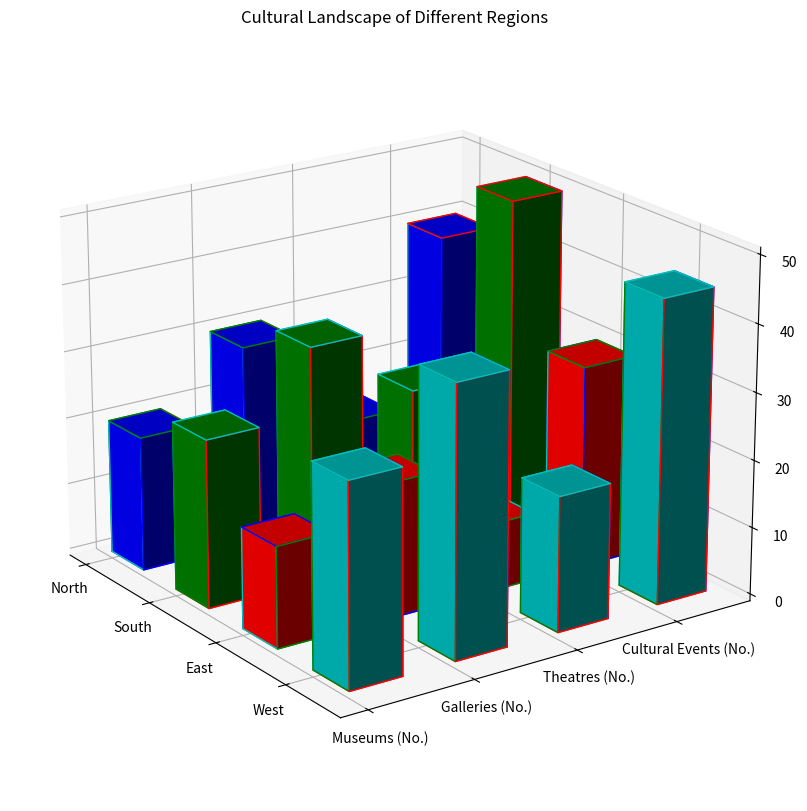

The matplotlib source for this figure: (Note: this script raises an exception after producing the figure.)

import matplotlib.pyplot as plt
import numpy as np

y_values = ["Museums (No.)", "Galleries (No.)", "Theatres (No.)", "Cultural Events (No.)"]
x_values = ["North", "South", "East", "West"]
data = np.array([[20, 30, 15, 40], [25, 35, 25, 50], [15, 20, 10, 30], [30, 40, 20, 45]])

fig = plt.figure(figsize=(10, 10))
ax = fig.add_subplot(111, projection='3d')

for i in range(len(y_values)):
    xs = np.arange(len(x_values))
    ys = [i]*len(x_values)
    cs = ['b', 'g', 'r', 'c']
    ax.bar3d(xs, ys, [0]*len(x_values), 0.5, 0.5, data[:, i], edgecolor = cs, color = cs)

ax.set_xticks(np.arange(len(x_values)))
ax.set_xticklabels(x_values)
ax.set_yticks(np.arange(len(y_values)))
ax.set_yticklabels(y_values)
ax.set_title("Cultural Landscape of Different Regions")
ax.view_init(elev=20., azim=-35)

plt.tight_layout()
plt.savefig("/cpfs01/user/yehancheng/workspace/datasets/SimChartV2/demo/3D/png/1.png")
plt.clf()
